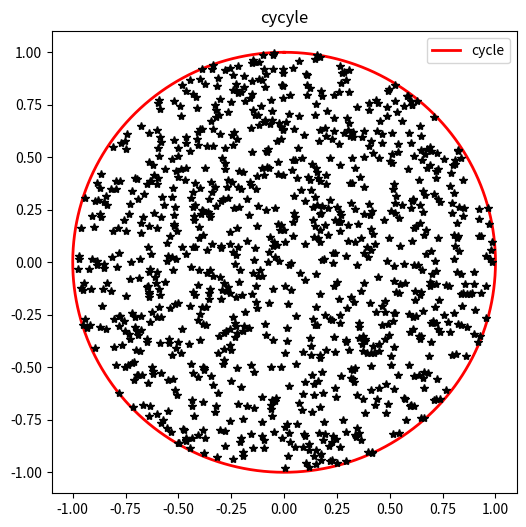

This chart was generated by the following Python code:
# -*- coding: utf-8 -*-
"""
Created on Fri Aug 20 19:38:14 2021

@author: lankuohsing
"""
"""https://www.cnblogs.com/TenosDoIt/p/4025221.html"""
import numpy as np
import matplotlib.pyplot as plt
import random
import math

#right
def GeneratePointInCycle1(point_num, radius):
    for i in range(1, point_num+1):
        while True:
            x = random.uniform(-radius, radius)
            y = random.uniform(-radius, radius)
            if (x**2) + (y**2) < (radius**2):
                break
        plt.plot(x, y, '*', color = "black")

#wrong
def GeneratePointInCycle2(point_num, radius):
    for i in range(1, point_num+1):
        x = random.uniform(-radius, radius)
        y_max = math.sqrt(radius**2 - x**2)
        y = random.uniform(-y_max, y_max)
        plt.plot(x, y, '*', color = "black")

#wrong
def GeneratePointInCycle3(point_num, radius):
    for i in range(1, point_num+1):
        theta = random.random()*2*pi;
        r = random.uniform(0, radius)
        x = r*math.sin(theta)
        y = r*math.cos(theta)
        plt.plot(x, y, '*', color = "black")

#right
def GeneratePointInCycle4(point_num, radius,center_x=0.0,center_y=0.0,R=1.0):
    for i in range(1, point_num+1):
        theta = random.random()*2*pi;
        r = random.uniform(0, radius)*R
        x = math.sin(theta)* (r**0.5) + center_x
        y = math.cos(theta)* (r**0.5) + center_y
        plt.plot(x, y, '*', color = "black")

# In[]
if __name__=="__main__":
    pi = np.pi
    theta = np.linspace(0, pi*2, 1000)
    R = 1
    x = np.sin(theta)*R
    y = np.cos(theta)*R

    plt.figure(figsize=(6,6))
    plt.plot(x,y,label = "cycle",color="red",linewidth=2)
    plt.title("cycyle")
    GeneratePointInCycle4(1000, R) #修改此处来显示不同算法的效果
    plt.legend()
    plt.show()